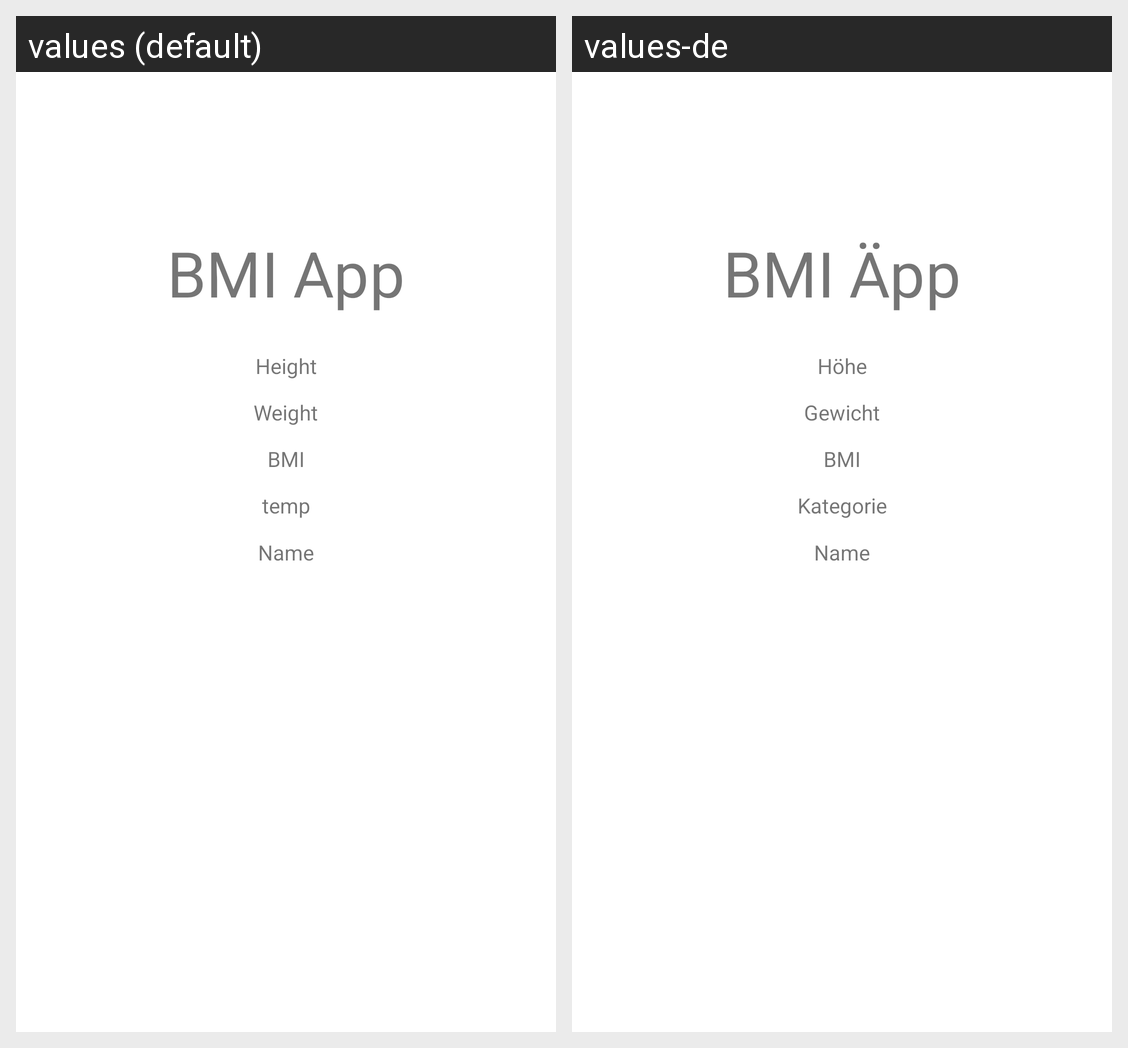

Translations of the strings shown on this Android screen, per locale in the grid:
Android screen res/layout/activity_result.xml rendered under 2 locales, left to right: values (default), values-de. Device: Nexus 5 (rendered at 1080×1920; each locale shown at half size, 540×960, under a caption strip naming it); theme Theme.Demo2.
Strings drawn on this screen, with the default value and each locale's value (text and hints the layout hard-codes, and strings that could not be matched under every locale, appear in the picture but are not listed):

textView_category_text
  values: temp
  values-de: Kategorie

textView_bmi_text
  values: BMI
  values-de: BMI

textView_weight_text
  values: Weight
  values-de: Gewicht

textview_title_text
  values: BMI App
  values-de: BMI Äpp

textView_height_text
  values: Height
  values-de: Höhe

textView_user_text
  values: Name
  values-de: Name  [not translated; the default value is used]
